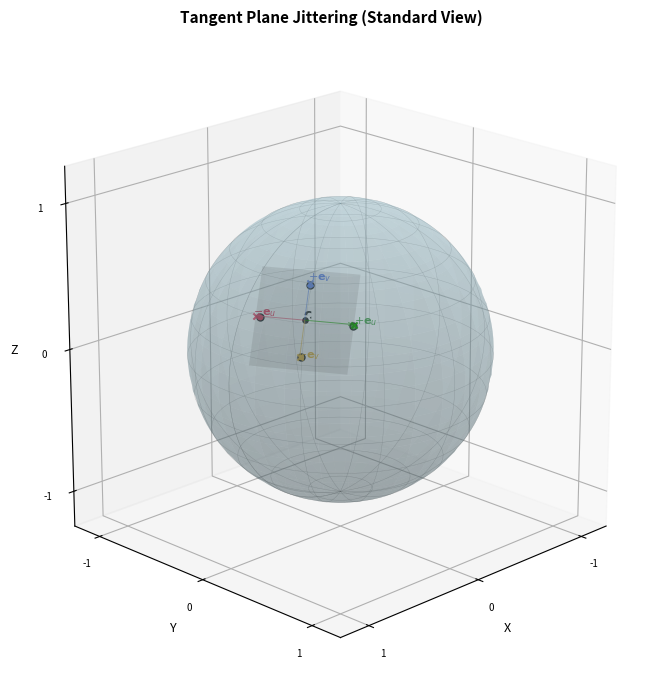
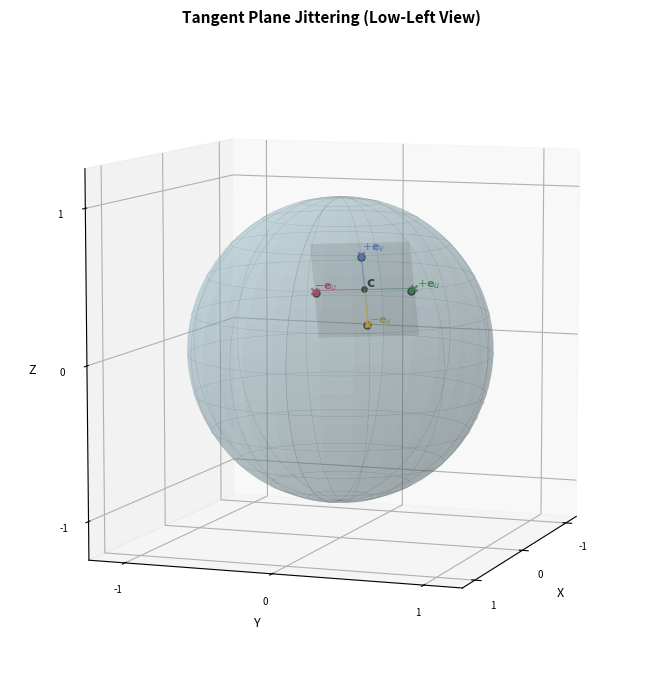

Write the Python code that produced these figures, in order.
import matplotlib
matplotlib.use('Agg')
import numpy as np
import matplotlib.pyplot as plt
from mpl_toolkits.mplot3d import Axes3D

def draw_geometry(ax, C, e_u, e_v, directions, plane_scale=1.5):
    """
    绘制几何元素（实体球面、纯净切平面、带箭头的偏移线、细投影线）
    """
    # 1. **实体球面**（更不透明，清晰可见）
    u = np.linspace(0, 2 * np.pi, 60)
    v = np.linspace(0, np.pi, 60)
    x = np.outer(np.cos(u), np.sin(v))
    y = np.outer(np.sin(u), np.sin(v))
    z = np.outer(np.ones(np.size(u)), np.cos(v))
    
    ax.plot_surface(x, y, z, color='lightblue', alpha=0.3,  # 更不透明
                   linewidth=0, antialiased=True, shade=True)
    # 极淡的网格仅作定位参考
    ax.plot_wireframe(x, y, z, color='gray', alpha=0.5, 
                     rstride=5, cstride=5, linewidth=0.3)

    # 计算带缩放的偏移量
    base_du = directions['E']['scale']
    base_dv = directions['N']['scale']
    base_size = max(base_du, base_dv)
    plane_size = base_size * plane_scale

    # 2. **纯净切平面**（仅半透明表面，无网格无边框）
    u_grid = np.linspace(-plane_size, plane_size, 15)
    v_grid = np.linspace(-plane_size, plane_size, 15)
    U, V = np.meshgrid(u_grid, v_grid)
    X_plane = C[0] + U*e_u[0] + V*e_v[0]
    Y_plane = C[1] + U*e_u[1] + V*e_v[1]
    Z_plane = C[2] + U*e_u[2] + V*e_v[2]
    
    ax.plot_surface(X_plane, Y_plane, Z_plane, color='gray', 
                   alpha=0.12, rstride=1, cstride=1, shade=True, linewidth=0)

    # 3. 中心点（较小）
    ax.scatter(*C, color='black', s=40, marker='o', 
              edgecolors='white', linewidth=1.5, zorder=10)
    ax.text(*(C + 0.05*C), r'$\mathbf{c}$', fontsize=10, fontweight='bold')

    # 4. **四个方向：切平面箭头 + 径向投影**
    for key, info in directions.items():
        # 带缩放的偏移向量（适中距离）
        offset_vec = info['scale'] * plane_scale * info['vec']
        P_tangent = C + offset_vec
        P_sphere = P_tangent / np.linalg.norm(P_tangent)
        color = info['color']

        # **切平面内的方向箭头**（细线带箭头，从中心指向抖动点）
        ax.quiver(*C, *offset_vec, color=color, arrow_length_ratio=0.12, 
                 linewidth=0.7, alpha=0.6, linestyle='-')
        
        # **径向投影线**（细线，从切平面跌落到球面）
        ax.plot([P_tangent[0], P_sphere[0]], 
               [P_tangent[1], P_sphere[1]], 
               [P_tangent[2], P_sphere[2]], 
               color=color, linewidth=1.0, alpha=0.7, linestyle='-')

        # 抖动点（极小）和投影点（极小）
        ax.scatter(*P_tangent, color=color, s=20, marker='x',  # 切平面上的x
                  linewidths=1.5, alpha=0.9, zorder=8)
        ax.scatter(*P_sphere, color=color, s=25, marker='o',  # 球面上的小圆点
                  edgecolors='black', linewidth=1, zorder=9)

        # 标签（靠近球面点）
        label_pos = P_sphere * 1.08
        ax.text(*label_pos, info['label'], color=color, fontsize=8, fontweight='bold')

def setup_axis(ax, elev, azim, title_suffix=""):
    """设置坐标轴——紧凑视野使球体显得更大"""
    ax.set_xlabel('X', fontsize=9)
    ax.set_ylabel('Y', fontsize=9)
    ax.set_zlabel('Z', fontsize=9)
    ax.set_title(f'Tangent Plane Jittering {title_suffix}', fontsize=11, fontweight='bold', pad=10)
    
    # **紧凑的坐标范围使球（半径1）占据主要画面**
    limit = 1.25
    ax.set_xlim([-limit, limit])
    ax.set_ylim([-limit, limit])
    ax.set_zlim([-limit, limit])
    ax.set_box_aspect([1,1,1])
    
    # 隐藏刻度标签减少干扰
    ax.set_xticks([-1, 0, 1])
    ax.set_yticks([-1, 0, 1])
    ax.set_zticks([-1, 0, 1])
    ax.tick_params(labelsize=7)
    
    ax.view_init(elev=elev, azim=azim)

def main():
    # ==================== 参数计算 ====================
    center_lon, center_lat = np.radians([30, 30])
    theta_u = np.radians(40)
    theta_v = np.radians(30)
    eta = 0.6
    
    C = np.array([
        np.cos(center_lat) * np.cos(center_lon),
        np.cos(center_lat) * np.sin(center_lon),
        np.sin(center_lat)
    ])
    
    e_u = np.array([-np.sin(center_lon), np.cos(center_lon), 0])
    theta0 = np.pi/2 - center_lat
    e_v = np.array([
        -np.cos(theta0) * np.cos(center_lon),
        -np.cos(theta0) * np.sin(center_lon),
        np.sin(theta0)
    ])
    
    du = np.tan(eta * theta_u / 2)
    dv = np.tan(eta * theta_v / 2)
    
    directions = {
        'E': {'label': r'$+\mathbf{e}_u$', 'vec': e_u, 'scale': du, 'color': '#228B22'},
        'W': {'label': r'$-\mathbf{e}_u$', 'vec': -e_u, 'scale': du, 'color': '#DC143C'},
        'N': {'label': r'$+\mathbf{e}_v$', 'vec': e_v, 'scale': dv, 'color': '#4169E1'},
        'S': {'label': r'$-\mathbf{e}_v$', 'vec': -e_v, 'scale': dv, 'color': '#DAA520'}
    }
    
    # ==================== 视角1：标准侧视 ====================
    fig1 = plt.figure(figsize=(9, 7), dpi=300)
    ax1 = fig1.add_subplot(111, projection='3d')
    draw_geometry(ax1, C, e_u, e_v, directions, plane_scale=1.5)  # 适中扩大
    setup_axis(ax1, elev=20, azim=45, title_suffix='(Standard View)')
    
    plt.tight_layout()
    path1 = './jitter_balanced_view1.png'
    plt.savefig(path1, dpi=300, bbox_inches='tight', facecolor='white')
    print(f"✓ View 1 saved: {path1}")
    plt.close()
    
    # ==================== 视角2：左下角低视角 ====================
    fig2 = plt.figure(figsize=(9, 7), dpi=300)
    ax2 = fig2.add_subplot(111, projection='3d')
    draw_geometry(ax2, C, e_u, e_v, directions, plane_scale=1.5)
    setup_axis(ax2, elev=8, azim=20, title_suffix='(Low-Left View)')
    
    plt.tight_layout()
    path2 = './jitter_balanced_view2.png'
    plt.savefig(path2, dpi=300, bbox_inches='tight', facecolor='white')
    print(f"✓ View 2 saved: {path2}")
    plt.close()

if __name__ == '__main__':
    main()
